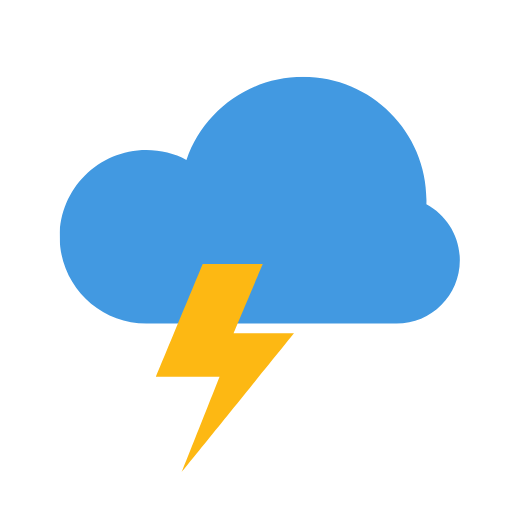
t = 0.00 s
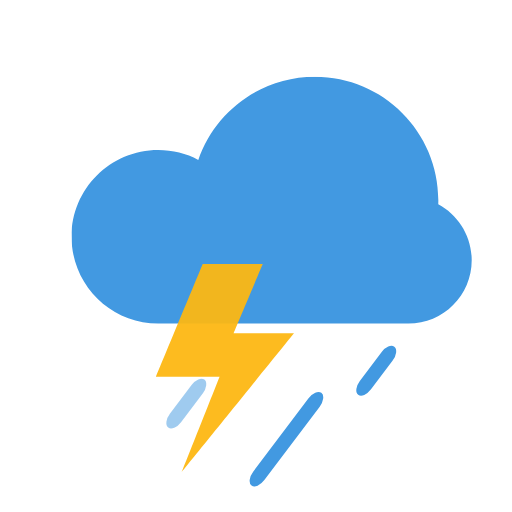
t = 0.51 s
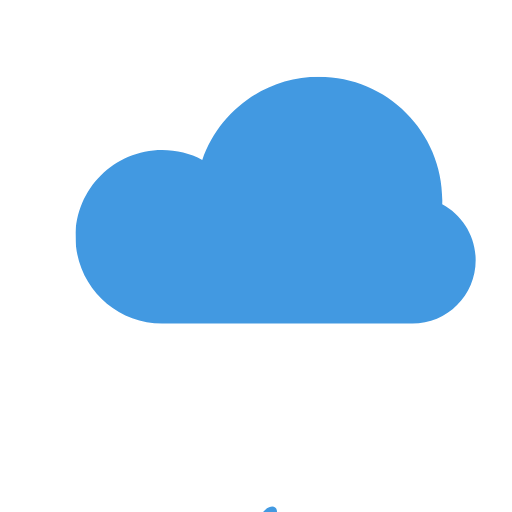
t = 1.02 s
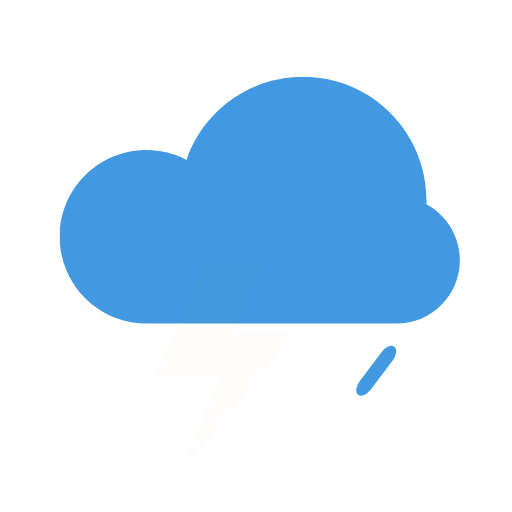
t = 1.51 s
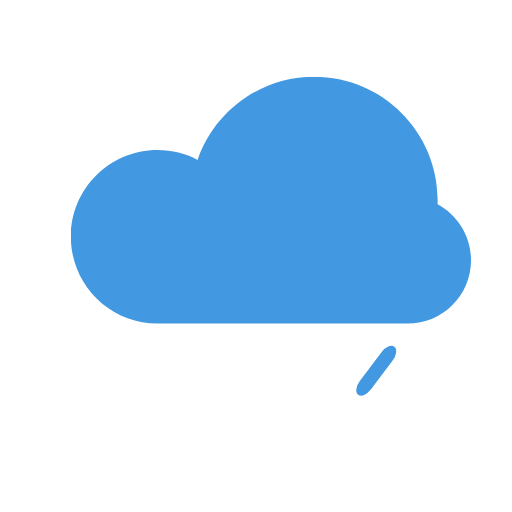
t = 1.99 s
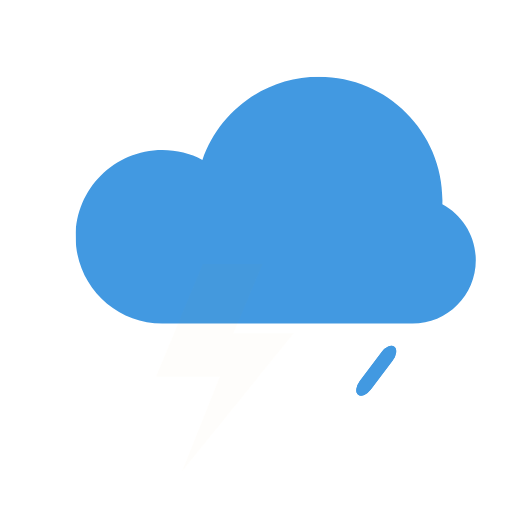
t = 2.51 s

The animated SVG that drew these frames (rendered in a browser with its animation timeline set to each time). Animation: 48 SMIL elements (animate=32,animateTransform=16); one cycle of 3.00 s, repeats indefinitely.

<svg fill="none" height="100%" width="100%" viewBox="0 0 256 256" xmlns:xlink="http://www.w3.org/1999/xlink" xmlns="http://www.w3.org/2000/svg"><defs><clipPath id="i0"><rect height="104" width="168" y="0" x="0" /></clipPath><g id="i1"><g transform="matrix(1,0,0,1,0,0)" id="i2"><g id="i3"><path fill="#4299e1" d="M101.39,103.33C101.39,103.33,36.31,103.33,36.31,103.33C16.25,103.33,0,87.08,0,67.03C0,46.98,16.25,30.72,36.31,30.72C42.36,30.72,48.06,32.2,53.08,34.82C60.07,14.56,79.3,0,101.94,0C130.47,0,153.6,23.13,153.6,51.67C153.6,52.25,153.59,52.83,153.57,53.41C161.9,57.89,167.57,66.68,167.57,76.8C167.57,91.45,155.69,103.33,141.04,103.33C141.04,103.33,101.94,103.33,101.94,103.33C101.86,103.33,101.39,103.33,101.39,103.33C101.39,103.33,101.94,103.33,101.94,103.33C101.94,103.33,101.39,103.33,101.39,103.33Z" /></g></g></g></defs><g transform="matrix(1,0,0,1,128,128)" id="i4"><g id="i4"><rect height="256" width="256" y="-128" x="-128" /></g></g><g id="i5"><g transform="translate(130.132,100.47)"><animateTransform repeatCount="indefinite" type="translate" attributeName="transform" dur="3s" begin="0s" calcMode="spline" values="130.132 100.47; 140.132 100.47; 130.132 100.47; 140.132 100.47; 130.132 100.47" keyTimes="0; 0.25; 0.5; 0.75; 1" keySplines="0.333 0 0.833 0.833; 0.333 0 0.833 0.833; 0.333 0 0.833 0.833; 0.333 0 0.833 0.833" fill="freeze" /><g transform="scale(1.194,1.194) translate(-84,-52)"><g clip-path="url(#i0)"><g transform="matrix(1,0,0,1,0,0)"><g><path fill="#4299e1" d="M101.39,103.33C101.39,103.33,36.31,103.33,36.31,103.33C16.25,103.33,0,87.08,0,67.03C0,46.98,16.25,30.72,36.31,30.72C42.36,30.72,48.06,32.2,53.08,34.82C60.07,14.56,79.3,0,101.94,0C130.47,0,153.6,23.13,153.6,51.67C153.6,52.25,153.59,52.83,153.57,53.41C161.9,57.89,167.57,66.68,167.57,76.8C167.57,91.45,155.69,103.33,141.04,103.33C141.04,103.33,101.94,103.33,101.94,103.33C101.86,103.33,101.39,103.33,101.39,103.33C101.39,103.33,101.94,103.33,101.94,103.33C101.94,103.33,101.39,103.33,101.39,103.33Z" /></g></g></g></g></g></g><g opacity="0" visibility="visible" id="i6"><animate repeatCount="indefinite" begin="0s" calcMode="discrete" dur="3s" values="visible; hidden; hidden" keyTimes="0; 0.3; 1" attributeName="visibility" /><animate repeatCount="indefinite" attributeName="opacity" dur="3s" begin="0s" fill="freeze" values="0; 1; 1; 0; 0" keyTimes="0; 0.041667; 0.166667; 0.2; 1" keySplines="0 0 1 1; 0 0 1 1; 0 0 1 1; 0 0 1 1" calcMode="spline" /><g transform="translate(138.125,199.375)"><animateTransform repeatCount="indefinite" type="translate" attributeName="transform" dur="3s" begin="0s" calcMode="spline" values="138.125 199.375; 37.875 334.625; 37.875 334.625" keyTimes="0; 0.2; 1" keySplines="0.333 0 0.833 0.833; 0 0 1 1" fill="freeze" /><g transform="rotate(37) scale(1,1) translate(0,0)"><g id="i7"><rect ry="6" rx="6" height="78" width="7" y="-39" x="-3.5" fill="#4299e1" /></g></g></g></g><g opacity="0" visibility="hidden" id="i8"><animate repeatCount="indefinite" begin="0s" calcMode="discrete" dur="3s" values="hidden; visible; hidden; hidden" keyTimes="0; 0.039; 0.339; 1" attributeName="visibility" /><animate repeatCount="indefinite" attributeName="opacity" dur="3s" begin="0s" fill="freeze" values="0; 0; 1; 1" keyTimes="0; 0.12963; 0.171296; 1" keySplines="0 0 1 1; 0 0 1 1; 0 0 1 1" calcMode="spline" /><g transform="translate(164.125,191.375)"><animateTransform repeatCount="indefinite" type="translate" attributeName="transform" dur="3s" begin="0s" calcMode="spline" values="164.125 191.375; 164.125 191.375; 63.875 326.625; 63.875 326.625" keyTimes="0; 0.12963; 0.32963; 1" keySplines="0 0 1 1; 0 0 1 1; 0 0 1 1" fill="freeze" /><g transform="rotate(37) scale(1,1) translate(0,0)"><g id="i7"><rect ry="6" rx="6" height="58" width="7" y="-29" x="-3.5" fill="#4299e1" /></g></g></g></g><g visibility="hidden" id="i9"><animate repeatCount="indefinite" begin="0s" calcMode="discrete" dur="3s" values="hidden; visible; hidden; hidden" keyTimes="0; 0.072; 0.472; 1" attributeName="visibility" /><g transform="translate(188.125,185.375)"><animateTransform repeatCount="indefinite" type="translate" attributeName="transform" dur="3s" begin="0s" calcMode="spline" values="188.125 185.375; 188.125 185.375; 87.875 320.625; 87.875 320.625" keyTimes="0; 0.180556; 0.447222; 1" keySplines="0 0 1 1; 0 0 1 1; 0 0 1 1" fill="freeze" /><g transform="rotate(37) scale(1,1) translate(0,0)"><g id="i7"><rect ry="6" rx="6" height="30" width="7" y="-15" x="-3.5" fill="#4299e1" /></g></g></g></g><g opacity="0" visibility="hidden" id="i10"><animate repeatCount="indefinite" begin="0s" calcMode="discrete" dur="3s" values="hidden; visible; hidden; hidden" keyTimes="0; 0.061; 0.461; 1" attributeName="visibility" /><animate repeatCount="indefinite" attributeName="opacity" dur="3s" begin="0s" fill="freeze" values="0; 0; 1; 1; 0; 0" keyTimes="0; 0.152778; 0.189811; 0.241667; 0.271298; 1" keySplines="0 0 1 1; 0 0 1 1; 0 0 1 1; 0 0 1 1; 0 0 1 1" calcMode="spline" /><g transform="translate(100.125,192.375)"><animateTransform repeatCount="indefinite" type="translate" attributeName="transform" dur="3s" begin="0s" calcMode="spline" values="100.125 192.375; 100.125 192.375; -0.125 327.625; -0.125 327.625" keyTimes="0; 0.152778; 0.419444; 1" keySplines="0 0 1 1; 0 0 1 1; 0 0 1 1" fill="freeze" /><g transform="rotate(37) scale(1,1) translate(0,0)"><g id="i7"><rect ry="6" rx="6" height="30" width="7" y="-15" x="-3.5" fill="#4299e1" /></g></g></g></g><g opacity="0" visibility="visible" id="i11"><animate repeatCount="indefinite" begin="0s" calcMode="discrete" dur="3s" values="visible; hidden; hidden" keyTimes="0; 0.4; 1" attributeName="visibility" /><animate repeatCount="indefinite" attributeName="opacity" dur="3s" begin="0s" fill="freeze" values="0; 1; 1; 0; 0" keyTimes="0; 0.022222; 0.116667; 0.133333; 1" keySplines="0 0 1 1; 0 0 1 1; 0 0 1 1; 0 0 1 1" calcMode="spline" /><g transform="translate(85.125,182.375)"><animateTransform repeatCount="indefinite" type="translate" attributeName="transform" dur="3s" begin="0s" calcMode="spline" values="85.125 182.375; -15.125 317.625; -15.125 317.625" keyTimes="0; 0.266667; 1" keySplines="0 0 1 1; 0 0 1 1" fill="freeze" /><g transform="rotate(37) scale(1,1) translate(0,0)"><g id="i7"><rect ry="6" rx="6" height="15" width="7" y="-7.5" x="-3.5" fill="#4299e1" /></g></g></g></g><g opacity="0" visibility="hidden" id="i12"><animate repeatCount="indefinite" begin="0s" calcMode="discrete" dur="3s" values="hidden; visible; hidden; hidden" keyTimes="0; 0.394; 0.694; 1" attributeName="visibility" /><animate repeatCount="indefinite" attributeName="opacity" dur="3s" begin="0s" fill="freeze" values="0; 0; 1; 1; 0" keyTimes="0; 1; 1; 1; 1" keySplines="0 0 1 1; 0 0 1 1; 0 0 1 1; 0 0 1 1" calcMode="spline" /><g transform="translate(138.125,199.375)"><animateTransform repeatCount="indefinite" type="translate" attributeName="transform" dur="3s" begin="0s" calcMode="spline" values="138.125 199.375; 138.125 199.375; 37.875 334.625" keyTimes="0; 1; 1" keySplines="0 0 1 1; 0.333 0 0.833 0.833" fill="freeze" /><g transform="rotate(37) scale(1,1) translate(0,0)"><g id="i7"><rect ry="6" rx="6" height="78" width="7" y="-39" x="-3.5" fill="#4299e1" /></g></g></g></g><g opacity="0" visibility="hidden" id="i13"><animate repeatCount="indefinite" begin="0s" calcMode="discrete" dur="3s" values="hidden; visible; hidden; hidden" keyTimes="0; 0.433; 0.733; 1" attributeName="visibility" /><animate repeatCount="indefinite" attributeName="opacity" dur="3s" begin="0s" fill="freeze" values="0; 0; 1" keyTimes="0; 1; 1" keySplines="0 0 1 1; 0 0 1 1" calcMode="spline" /><g transform="translate(164.125,191.375)"><animateTransform repeatCount="indefinite" type="translate" attributeName="transform" dur="3s" begin="0s" calcMode="spline" values="164.125 191.375; 164.125 191.375; 63.875 326.625" keyTimes="0; 1; 1" keySplines="0 0 1 1; 0 0 1 1" fill="freeze" /><g transform="rotate(37) scale(1,1) translate(0,0)"><g id="i7"><rect ry="6" rx="6" height="58" width="7" y="-29" x="-3.5" fill="#4299e1" /></g></g></g></g><g visibility="hidden" id="i14"><animate repeatCount="indefinite" begin="0s" calcMode="discrete" dur="3s" values="hidden; visible; hidden; hidden" keyTimes="0; 0.467; 0.867; 1" attributeName="visibility" /><g transform="translate(188.125,185.375)"><animateTransform repeatCount="indefinite" type="translate" attributeName="transform" dur="3s" begin="0s" calcMode="spline" values="188.125 185.375; 188.125 185.375; 87.875 320.625" keyTimes="0; 1; 1" keySplines="0 0 1 1; 0 0 1 1" fill="freeze" /><g transform="rotate(37) scale(1,1) translate(0,0)"><g id="i7"><rect ry="6" rx="6" height="30" width="7" y="-15" x="-3.5" fill="#4299e1" /></g></g></g></g><g opacity="0" visibility="hidden" id="i15"><animate repeatCount="indefinite" begin="0s" calcMode="discrete" dur="3s" values="hidden; visible; hidden; hidden" keyTimes="0; 0.456; 0.856; 1" attributeName="visibility" /><animate repeatCount="indefinite" attributeName="opacity" dur="3s" begin="0s" fill="freeze" values="0; 0; 1; 1; 0" keyTimes="0; 1; 1; 1; 1" keySplines="0 0 1 1; 0 0 1 1; 0 0 1 1; 0 0 1 1" calcMode="spline" /><g transform="translate(100.125,192.375)"><animateTransform repeatCount="indefinite" type="translate" attributeName="transform" dur="3s" begin="0s" calcMode="spline" values="100.125 192.375; 100.125 192.375; -0.125 327.625" keyTimes="0; 1; 1" keySplines="0 0 1 1; 0 0 1 1" fill="freeze" /><g transform="rotate(37) scale(1,1) translate(0,0)"><g id="i7"><rect ry="6" rx="6" height="30" width="7" y="-15" x="-3.5" fill="#4299e1" /></g></g></g></g><g opacity="0" visibility="hidden" id="i16"><animate repeatCount="indefinite" begin="0s" calcMode="discrete" dur="3s" values="hidden; visible; hidden; hidden" keyTimes="0; 0.394; 0.794; 1" attributeName="visibility" /><animate repeatCount="indefinite" attributeName="opacity" dur="3s" begin="0s" fill="freeze" values="0; 0; 1; 1; 0" keyTimes="0; 0.986111; 1; 1; 1" keySplines="0 0 1 1; 0 0 1 1; 0 0 1 1; 0 0 1 1" calcMode="spline" /><g transform="translate(85.125,182.375)"><animateTransform repeatCount="indefinite" type="translate" attributeName="transform" dur="3s" begin="0s" calcMode="spline" values="85.125 182.375; 85.125 182.375; -15.125 317.625" keyTimes="0; 0.986111; 1" keySplines="0 0 1 1; 0 0 1 1" fill="freeze" /><g transform="rotate(37) scale(1,1) translate(0,0)"><g id="i7"><rect ry="6" rx="6" height="15" width="7" y="-7.5" x="-3.5" fill="#4299e1" /></g></g></g></g><g opacity="0" visibility="hidden" id="i17"><animate repeatCount="indefinite" begin="0s" calcMode="discrete" dur="3s" values="hidden; visible; visible" keyTimes="0; 0.711; 1" attributeName="visibility" /><animate repeatCount="indefinite" attributeName="opacity" dur="3s" begin="0s" fill="freeze" values="0; 0; 1; 1; 0" keyTimes="0; 1; 1; 1; 1" keySplines="0 0 1 1; 0 0 1 1; 0 0 1 1; 0 0 1 1" calcMode="spline" /><g transform="translate(138.125,199.375)"><animateTransform repeatCount="indefinite" type="translate" attributeName="transform" dur="3s" begin="0s" calcMode="spline" values="138.125 199.375; 138.125 199.375; 37.875 334.625" keyTimes="0; 1; 1" keySplines="0 0 1 1; 0.333 0 0.833 0.833" fill="freeze" /><g transform="rotate(37) scale(1,1) translate(0,0)"><g id="i7"><rect ry="6" rx="6" height="78" width="7" y="-39" x="-3.5" fill="#4299e1" /></g></g></g></g><g opacity="0" visibility="hidden" id="i18"><animate repeatCount="indefinite" begin="0s" calcMode="discrete" dur="3s" values="hidden; visible; visible" keyTimes="0; 0.75; 1" attributeName="visibility" /><animate repeatCount="indefinite" attributeName="opacity" dur="3s" begin="0s" fill="freeze" values="0; 0; 1" keyTimes="0; 1; 1" keySplines="0 0 1 1; 0 0 1 1" calcMode="spline" /><g transform="translate(164.125,191.375)"><animateTransform repeatCount="indefinite" type="translate" attributeName="transform" dur="3s" begin="0s" calcMode="spline" values="164.125 191.375; 164.125 191.375; 63.875 326.625" keyTimes="0; 1; 1" keySplines="0 0 1 1; 0 0 1 1" fill="freeze" /><g transform="rotate(37) scale(1,1) translate(0,0)"><g id="i7"><rect ry="6" rx="6" height="58" width="7" y="-29" x="-3.5" fill="#4299e1" /></g></g></g></g><g visibility="hidden" id="i19"><animate repeatCount="indefinite" begin="0s" calcMode="discrete" dur="3s" values="hidden; visible; visible" keyTimes="0; 0.783; 1" attributeName="visibility" /><g transform="translate(188.125,185.375)"><animateTransform repeatCount="indefinite" type="translate" attributeName="transform" dur="3s" begin="0s" calcMode="spline" values="188.125 185.375; 188.125 185.375; 87.875 320.625" keyTimes="0; 1; 1" keySplines="0 0 1 1; 0 0 1 1" fill="freeze" /><g transform="rotate(37) scale(1,1) translate(0,0)"><g id="i7"><rect ry="6" rx="6" height="30" width="7" y="-15" x="-3.5" fill="#4299e1" /></g></g></g></g><g opacity="0" visibility="hidden" id="i20"><animate repeatCount="indefinite" begin="0s" calcMode="discrete" dur="3s" values="hidden; visible; visible" keyTimes="0; 0.772; 1" attributeName="visibility" /><animate repeatCount="indefinite" attributeName="opacity" dur="3s" begin="0s" fill="freeze" values="0; 0; 1; 1; 0" keyTimes="0; 1; 1; 1; 1" keySplines="0 0 1 1; 0 0 1 1; 0 0 1 1; 0 0 1 1" calcMode="spline" /><g transform="translate(100.125,192.375)"><animateTransform repeatCount="indefinite" type="translate" attributeName="transform" dur="3s" begin="0s" calcMode="spline" values="100.125 192.375; 100.125 192.375; -0.125 327.625" keyTimes="0; 1; 1" keySplines="0 0 1 1; 0 0 1 1" fill="freeze" /><g transform="rotate(37) scale(1,1) translate(0,0)"><g id="i7"><rect ry="6" rx="6" height="30" width="7" y="-15" x="-3.5" fill="#4299e1" /></g></g></g></g><g opacity="0" visibility="hidden" id="i21"><animate repeatCount="indefinite" begin="0s" calcMode="discrete" dur="3s" values="hidden; visible; visible" keyTimes="0; 0.711; 1" attributeName="visibility" /><animate repeatCount="indefinite" attributeName="opacity" dur="3s" begin="0s" fill="freeze" values="0; 0; 1; 1; 0" keyTimes="0; 1; 1; 1; 1" keySplines="0 0 1 1; 0 0 1 1; 0 0 1 1; 0 0 1 1" calcMode="spline" /><g transform="translate(85.125,182.375)"><animateTransform repeatCount="indefinite" type="translate" attributeName="transform" dur="3s" begin="0s" calcMode="spline" values="85.125 182.375; 85.125 182.375; -15.125 317.625" keyTimes="0; 1; 1" keySplines="0 0 1 1; 0 0 1 1" fill="freeze" /><g transform="rotate(37) scale(1,1) translate(0,0)"><g id="i7"><rect ry="6" rx="6" height="15" width="7" y="-7.5" x="-3.5" fill="#4299e1" /></g></g></g></g><g id="i22"><animate repeatCount="indefinite" attributeName="opacity" dur="3s" begin="0s" fill="freeze" values="1; 1; 0; 1; 0; 1; 0; 0" keyTimes="0; 0.055556; 0.111111; 0.166667; 0.194444; 0.222222; 0.25; 1" keySplines="0 0 1 1; 0.333 0 0.833 0.833; 0.333 0 0.833 0.833; 0.333 0 0.833 0.833; 0.333 0 0.833 0.833; 0.333 0 0.833 0.833; 0 0 1 1" calcMode="spline" /><g transform="translate(112.5,184) scale(1,1) translate(-34.5,-52)"><g id="i3"><path fill="#fdb813" d="M23.36,0C23.36,0,53.37,0,53.37,0C53.37,0,38.81,34.67,38.81,34.67C38.81,34.67,69,34.67,69,34.67C69,34.67,12.94,104,12.94,104C12.94,104,31.8,56.33,31.8,56.33C31.8,56.33,0,56.33,0,56.33C0,56.33,23.36,0,23.36,0Z" /></g></g></g><g visibility="hidden" id="i23"><animate repeatCount="indefinite" begin="0s" calcMode="discrete" dur="3s" values="hidden; visible; visible" keyTimes="0; 0.389; 1" attributeName="visibility" /><animate repeatCount="indefinite" attributeName="opacity" dur="3s" begin="0s" fill="freeze" values="1; 1; 0; 1; 0; 1; 0; 0" keyTimes="0; 0.444444; 0.5; 0.555556; 0.583333; 0.611111; 0.638889; 1" keySplines="0 0 1 1; 0.333 0 0.833 0.833; 0.333 0 0.833 0.833; 0.333 0 0.833 0.833; 0.333 0 0.833 0.833; 0.333 0 0.833 0.833; 0 0 1 1" calcMode="spline" /><g transform="translate(112.5,184) scale(1,1) translate(-34.5,-52)"><g id="i3"><path fill="#fdb813" d="M23.36,0C23.36,0,53.37,0,53.37,0C53.37,0,38.81,34.67,38.81,34.67C38.81,34.67,69,34.67,69,34.67C69,34.67,12.94,104,12.94,104C12.94,104,31.8,56.33,31.8,56.33C31.8,56.33,0,56.33,0,56.33C0,56.33,23.36,0,23.36,0Z" /></g></g></g><g visibility="hidden" id="i24"><animate repeatCount="indefinite" begin="0s" calcMode="discrete" dur="3s" values="hidden; visible; visible" keyTimes="0; 0.722; 1" attributeName="visibility" /><animate repeatCount="indefinite" attributeName="opacity" dur="3s" begin="0s" fill="freeze" values="1; 1; 0; 1; 0; 1; 0; 0" keyTimes="0; 0.777778; 0.833333; 0.888889; 0.916667; 0.944444; 0.972222; 1" keySplines="0 0 1 1; 0.333 0 0.833 0.833; 0.333 0 0.833 0.833; 0.333 0 0.833 0.833; 0.333 0 0.833 0.833; 0.333 0 0.833 0.833; 0 0 1 1" calcMode="spline" /><g transform="translate(112.5,184) scale(1,1) translate(-34.5,-52)"><g id="i3"><path fill="#fdb813" d="M23.36,0C23.36,0,53.37,0,53.37,0C53.37,0,38.81,34.67,38.81,34.67C38.81,34.67,69,34.67,69,34.67C69,34.67,12.94,104,12.94,104C12.94,104,31.8,56.33,31.8,56.33C31.8,56.33,0,56.33,0,56.33C0,56.33,23.36,0,23.36,0Z" /></g></g></g></svg>
